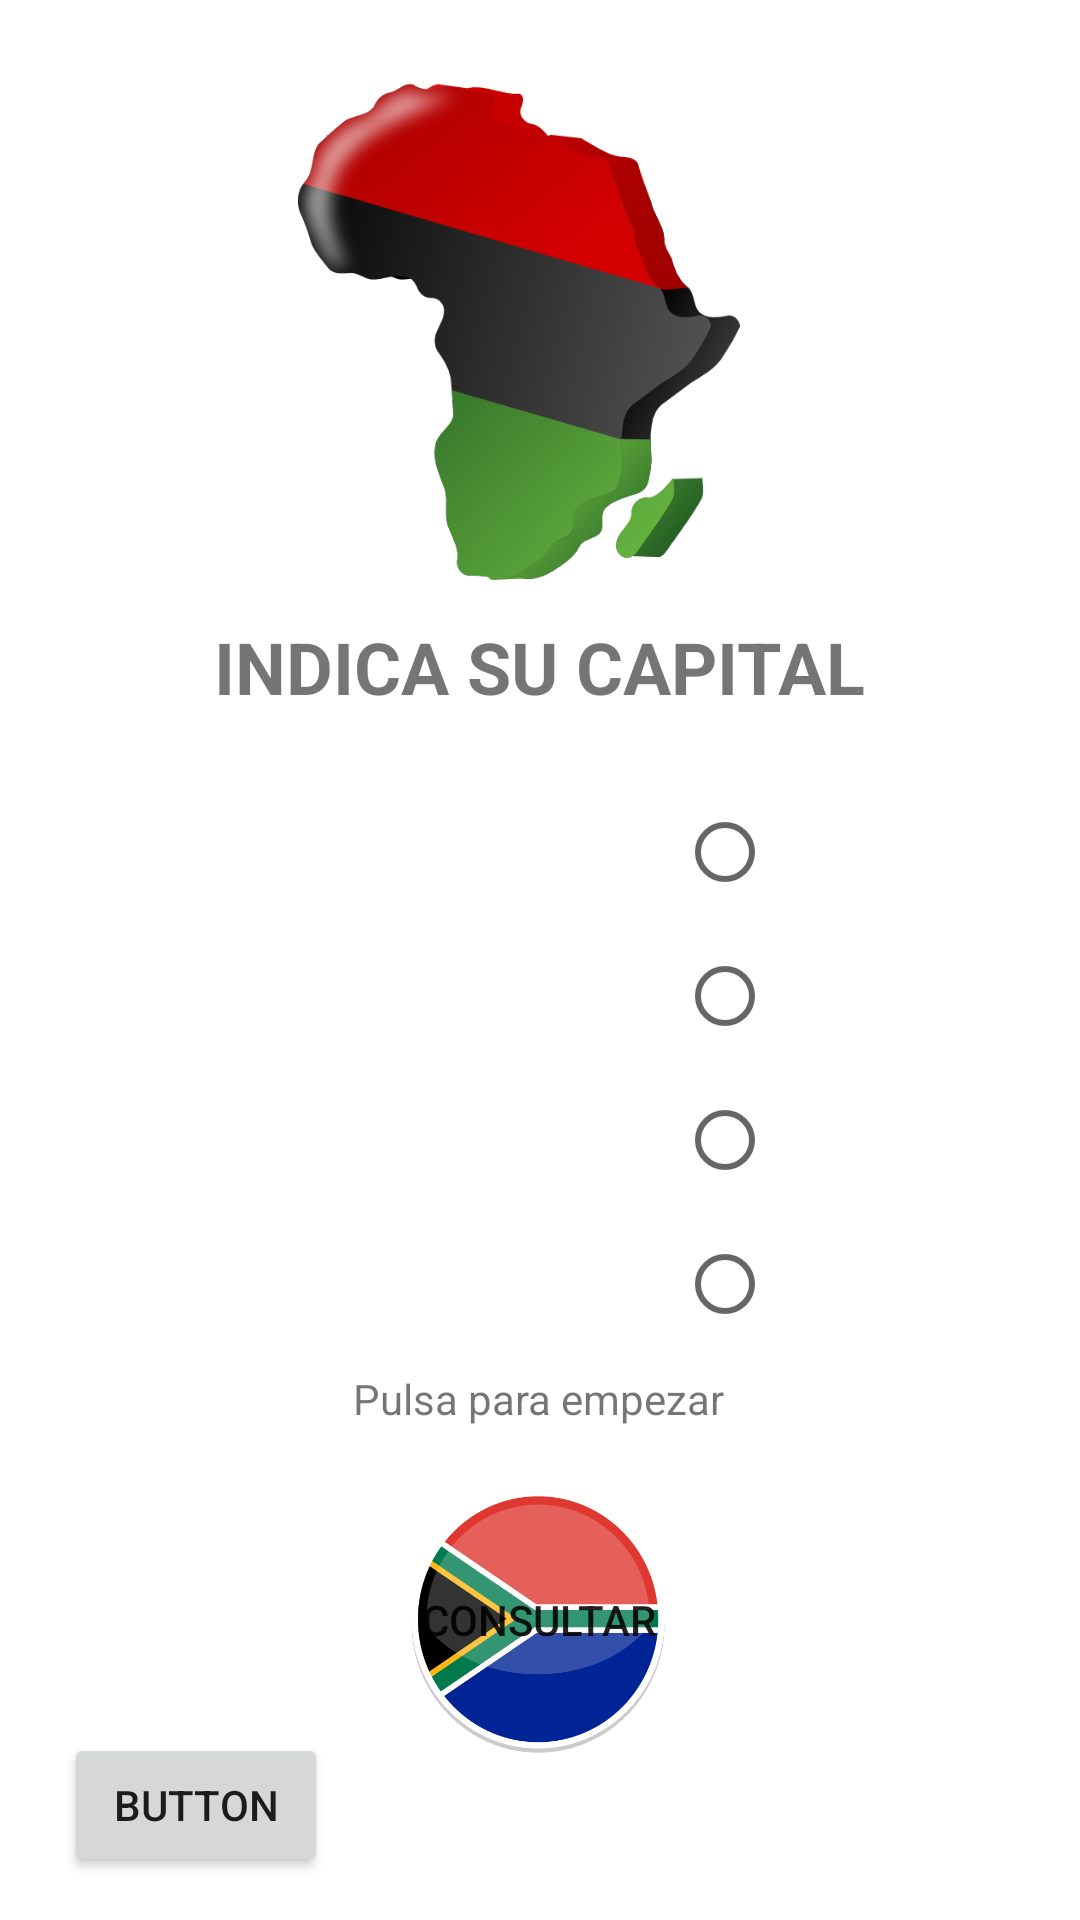

Reconstruct the res/layout file that produces this screen, plus the resources it refers to.
<!-- AndroidManifest.xml: application theme Theme.CapAfrica -->
<!-- res/layout/activity_main.xml -->
<?xml version="1.0" encoding="utf-8"?>
<androidx.constraintlayout.widget.ConstraintLayout xmlns:android="http://schemas.android.com/apk/res/android"
    xmlns:app="http://schemas.android.com/apk/res-auto"
    xmlns:tools="http://schemas.android.com/tools"
    android:layout_width="match_parent"
    android:layout_height="match_parent"
    tools:context=".MainActivity">

    <Button
        android:id="@+id/button"
        android:layout_width="wrap_content"
        android:layout_height="wrap_content"
        android:text="Button"
        app:layout_constraintBottom_toBottomOf="parent"
        app:layout_constraintEnd_toEndOf="parent"
        app:layout_constraintHorizontal_bias="0.078"
        app:layout_constraintStart_toStartOf="parent"
        app:layout_constraintTop_toTopOf="parent"
        app:layout_constraintVertical_bias="0.976" />

    <Button
        android:id="@+id/btn_otropais"
        android:layout_width="88dp"
        android:layout_height="90dp"
        android:background="@drawable/south_africa_flag_flags_18081"
        android:foreground="@drawable/south_africa_flag_flags_18081"
        android:text="consultar"
        app:layout_constraintBottom_toBottomOf="parent"
        app:layout_constraintEnd_toEndOf="parent"
        app:layout_constraintHorizontal_bias="0.498"
        app:layout_constraintStart_toStartOf="parent"
        app:layout_constraintTop_toTopOf="parent"
        app:layout_constraintVertical_bias="0.9" />

    <TextView
        android:id="@+id/paises"
        android:layout_width="178dp"
        android:layout_height="51dp"
        android:text="@string/pregunta"
        android:textAlignment="center"
        android:textSize="24sp"
        android:textStyle="bold"
        app:layout_constraintBottom_toBottomOf="parent"
        app:layout_constraintEnd_toEndOf="parent"
        app:layout_constraintHorizontal_bias="0.068"
        app:layout_constraintStart_toStartOf="parent"
        app:layout_constraintTop_toTopOf="parent"
        app:layout_constraintVertical_bias="0.582" />

    <TextView
        android:id="@+id/textView"
        android:layout_width="258dp"
        android:layout_height="53dp"
        android:text="@string/enunciado"
        android:textAlignment="center"
        android:textSize="24sp"
        android:textStyle="bold"
        app:layout_constraintBottom_toBottomOf="parent"
        app:layout_constraintEnd_toEndOf="parent"
        app:layout_constraintHorizontal_bias="0.496"
        app:layout_constraintStart_toStartOf="parent"
        app:layout_constraintTop_toTopOf="parent"
        app:layout_constraintVertical_bias="0.351" />

    <RadioGroup
        android:id="@+id/rdgp"
        android:layout_width="wrap_content"
        android:layout_height="wrap_content"
        app:layout_constraintBottom_toBottomOf="parent"
        app:layout_constraintEnd_toEndOf="parent"
        app:layout_constraintHorizontal_bias="0.29"
        app:layout_constraintStart_toEndOf="@+id/paises"
        app:layout_constraintTop_toTopOf="parent"
        app:layout_constraintVertical_bias="0.58000004">

        <RadioButton
            android:id="@+id/respuesta1"
            android:layout_width="match_parent"
            android:layout_height="wrap_content"
            android:text="@string/radio1"
            android:textSize="18sp" />

        <RadioButton
            android:id="@+id/respuesta2"
            android:layout_width="match_parent"
            android:layout_height="wrap_content"
            android:text="@string/radio2"
            android:textSize="18sp" />

        <RadioButton
            android:id="@+id/respuesta3"
            android:layout_width="match_parent"
            android:layout_height="wrap_content"
            android:text="@string/radio3"
            android:textSize="18sp" />

        <RadioButton
            android:id="@+id/respuesta4"
            android:layout_width="match_parent"
            android:layout_height="wrap_content"
            android:text="@string/radio4"
            android:textSize="18sp" />
    </RadioGroup>

    <ImageView
        android:id="@+id/imageView"
        android:layout_width="152dp"
        android:layout_height="170dp"
        android:layout_marginTop="4dp"
        app:layout_constraintBottom_toTopOf="@+id/textView"
        app:layout_constraintEnd_toEndOf="parent"
        app:layout_constraintHorizontal_bias="0.455"
        app:layout_constraintStart_toStartOf="parent"
        app:layout_constraintTop_toTopOf="parent"
        app:layout_constraintVertical_bias="0.607"
        app:srcCompat="@drawable/kisspng_flag_of_south_africa_map_clip_art_pride_cliparts_5a774c3f1ce1c6_5188219515177677431183" />

    <TextView
        android:id="@+id/enunbot"
        android:layout_width="wrap_content"
        android:layout_height="wrap_content"
        android:text="@string/enunciadobot"
        app:layout_constraintBottom_toTopOf="@+id/btn_otropais"
        app:layout_constraintEnd_toEndOf="parent"
        app:layout_constraintHorizontal_bias="0.498"
        app:layout_constraintStart_toStartOf="parent"
        app:layout_constraintTop_toBottomOf="@+id/paises"
        app:layout_constraintVertical_bias="0.765" />

</androidx.constraintlayout.widget.ConstraintLayout>
<!-- resources referenced by this layout -->
<resources>
  <!-- drawable kisspng_flag_of_south_africa_map_clip_art_pride_cliparts_5a774c3f1ce1c6_5188219515177677431183: png bitmap (drawable-xhdpi, 55411 bytes) -->
  <!-- drawable south_africa_flag_flags_18081: png bitmap (drawable-mdpi, 25273 bytes) -->
  <string name="enunciado">INDICA SU CAPITAL</string>
  <string name="enunciadobot">Pulsa para empezar</string>
  <string name="pregunta" />
  <string name="radio1" />
  <string name="radio2" />
  <string name="radio3" />
  <string name="radio4" />
  <style name="Theme.CapAfrica" parent="Theme.MaterialComponents.DayNight.DarkActionBar">
          
          <item name="colorPrimary">@color/purple_500</item>
          <item name="colorPrimaryVariant">@color/purple_700</item>
          <item name="colorOnPrimary">@color/white</item>
          
          <item name="colorSecondary">@color/teal_200</item>
          <item name="colorSecondaryVariant">@color/teal_700</item>
          <item name="colorOnSecondary">@color/black</item>
          
          <item name="android:statusBarColor" tools:targetApi="l">?attr/colorPrimaryVariant</item>
          
      </style>
  <color name="purple_500">#B48969</color>
  <color name="purple_700">#6F4E37</color>
  <color name="white">#FFFFFFFF</color>
  <color name="teal_200">#FF03DAC5</color>
  <color name="teal_700">#FF018786</color>
  <color name="black">#FF000000</color>
</resources>
